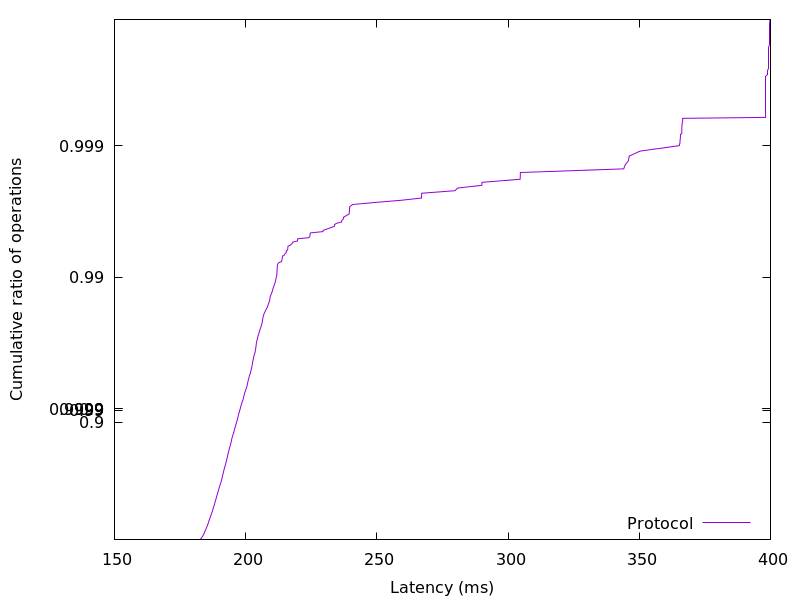

Data behind this chart, as committed beside it:
182.4256, 0.01
182.7, 0.02
182.9, 0.03
183.1, 0.04
183.3, 0.05
183.4, 0.06
183.6, 0.07
183.7, 0.08
183.8, 0.09
183.9, 0.1
184.1, 0.11
184.2, 0.12
184.3, 0.13
184.4, 0.14
184.5, 0.15
184.6, 0.16
184.7, 0.17
184.9, 0.18
185, 0.19
185.1, 0.2
185.2, 0.21
185.3, 0.22
185.4, 0.23
185.5, 0.24
185.6, 0.25
185.7, 0.26
185.8, 0.27
185.9, 0.28
186, 0.29
186.1, 0.3
186.2, 0.31
186.3, 0.32
186.5, 0.33
186.6, 0.34
186.7, 0.35
186.8, 0.36
186.9, 0.37
187.1, 0.38
187.2, 0.39
187.3, 0.4
187.4, 0.41
187.5, 0.42
187.6, 0.43
187.7, 0.44
187.9, 0.45
188, 0.46
188.1, 0.47
188.2, 0.48
188.3, 0.49
188.5, 0.5
188.6, 0.51
188.7, 0.52
188.9, 0.53
189, 0.54
189.1, 0.55
189.3, 0.56
189.4, 0.57
189.6, 0.58
189.7, 0.59
189.9, 0.6
190, 0.61
... 298 more rows
